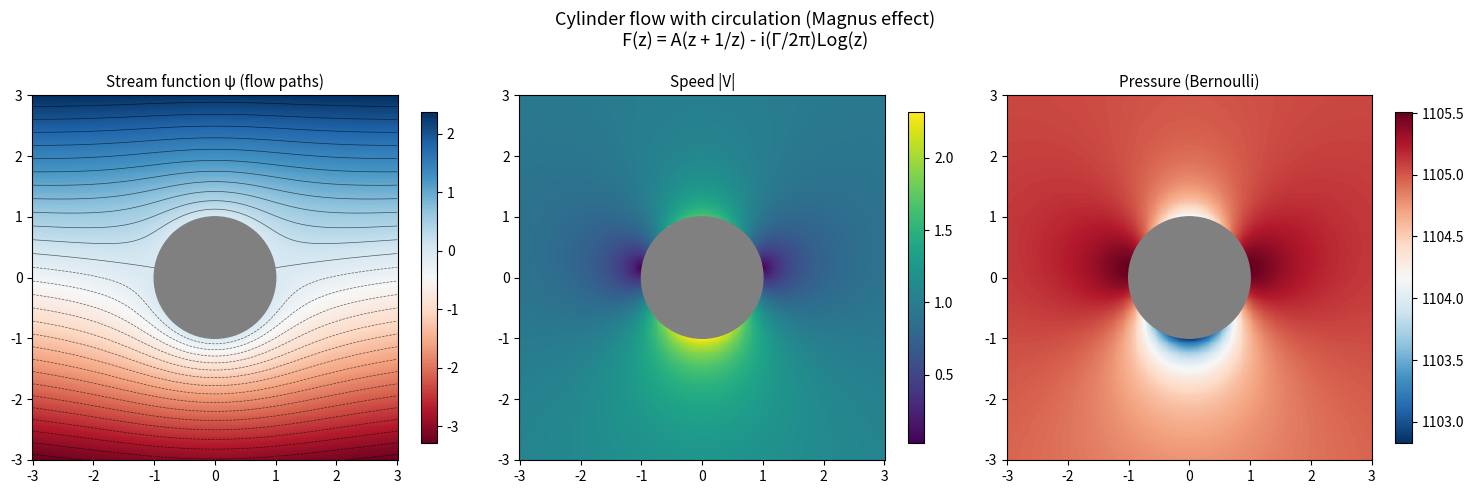

Write Python code to recreate this figure. (Note: this script raises an exception after producing the figure.)
"""
complex_potential.py
====================
Core engine for 2D irrotational, incompressible fluid flow.

Mathematical foundation: Brown & Churchill Secs 124-125.
Every flow is encoded as an analytic function F(z) = phi + i*psi.
  - phi(x,y): velocity potential  (equipotentials phi=c are perpendicular to flow)
  - psi(x,y): stream function     (streamlines psi=c are the flow paths)
  - V(z) = F'(z)_conjugate        velocity field (Sec 125, eq 3)

The key insight: Laplace's equation is automatically satisfied by the real
and imaginary parts of ANY analytic function. So we build complex potentials
by composing elementary analytic functions, and fluid dynamics falls out for free.
"""

import numpy as np
from typing import Callable
ComplexPotential = Callable[[np.ndarray], np.ndarray]

def uniform_flow(A: float = 1.0, angle: float = 0.0) -> ComplexPotential:
    """
    Uniform flow of speed A at angle (radians) to the x-axis.
    F(z) = A * e^{-i*angle} * z
    V = A * e^{i*angle}  — constant everywhere.
    """
    direction = A * np.exp(-1j * angle)
    def F(z):
        return direction * z
    F.__doc__ = f"Uniform flow: speed={A:.3f}, angle={np.degrees(angle):.1f}°"
    return F


def source_sink(strength: float, z0: complex = 0.0) -> ComplexPotential:
    """
    Source (strength > 0) or sink (strength < 0) at z0.
    F(z) = (strength / 2pi) * Log(z - z0)
    Streamlines: radial lines from z0. Equipotentials: circles around z0.
    """
    def F(z):
        return (strength / (2 * np.pi)) * np.log(z - z0)
    return F


def vortex(circulation: float, z0: complex = 0.0) -> ComplexPotential:
    """
    Point vortex with given circulation Gamma at z0.
    F(z) = -i * (Gamma / 2pi) * Log(z - z0)
    A vortex is a source rotated by 90°: streamlines become circles.
    """
    def F(z):
        return -1j * (circulation / (2 * np.pi)) * np.log(z - z0)
    return F


def doublet(strength: float, z0: complex = 0.0) -> ComplexPotential:
    """
    Doublet (source-sink pair in the limit of zero separation).
    F(z) = strength / (2pi * (z - z0))
    Used internally to construct the cylinder flow.
    """
    def F(z):
        return strength / (2 * np.pi * (z - z0))
    return F


def corner_flow(A: float = 1.0, n: float = 2.0) -> ComplexPotential:
    """
    Flow in a wedge of half-angle pi/(2n).
    F(z) = A * z^n
    n=2: flow around a 90-degree corner (Sec 126, Example 1)
    n=1: uniform flow
    n=0.5: flow around a flat plate edge
    Stream function: psi = A * r^n * sin(n*theta)
    """
    def F(z):
        return A * z**n
    return F


def cylinder_flow(A: float = 1.0, radius: float = 1.0,
                  circulation: float = 0.0) -> ComplexPotential:
    """
    Flow past a cylinder of given radius (Sec 126, Example 2).
    F(z) = A*(z + radius^2/z) - i*(Gamma/2pi)*Log(z)

    The Joukowski-like map w = z + R^2/z sends the circle |z|=R
    to the segment [-2R, 2R] on the real axis, mapping the exterior
    of the cylinder to the upper half-plane.

    With circulation != 0: Magnus effect — the cylinder experiences lift.
    Kutta-Joukowski theorem: L = rho * A * Gamma (per unit span).

    Stagnation points (V=0): z = (iGamma/4piA) +/- sqrt(R^2 - (Gamma/4piA)^2)
    """
    R2 = radius**2
    def F(z):
        return A * (z + R2 / z) - 1j * (circulation / (2 * np.pi)) * np.log(z)
    return F


def superpose(*potentials: ComplexPotential) -> ComplexPotential:
    """
    Superpose multiple complex potentials.
    Since Laplace's equation is linear, any sum of solutions is a solution.
    This is the mathematical basis of the wave superposition in Phase 3.
    """
    def F(z):
        return sum(f(z) for f in potentials)
    return F

def compute_fields(F: ComplexPotential, x: np.ndarray, y: np.ndarray,
                   eps: float = 1e-8):
    """
    Given a complex potential F and grid arrays x, y, compute:
      phi   : velocity potential
      psi   : stream function
      u, v  : x and y velocity components
      speed : |V|
      pressure : relative pressure from Bernoulli (Sec 124)
                 P/rho = C - 0.5*|V|^2

    Velocity is computed via complex differentiation: V = conj(F'(z))
    We use a small finite difference for F' to handle any F.
    """
    Z = x + 1j * y
    FZ = F(Z)
    phi = np.real(FZ)
    psi = np.imag(FZ)
    dz = eps * (1 + 1j)
    Fprime = (F(Z + dz) - F(Z - dz)) / (2 * dz)
    V = np.conj(Fprime)
    u = np.real(V)
    v = np.imag(V)
    speed = np.abs(V)
    pressure = -0.5 * speed**2
    pressure -= pressure.mean()

    return {
        'phi': phi,
        'psi': psi,
        'u': u,
        'v': v,
        'speed': speed,
        'pressure': pressure,
    }

def joukowski_map(z: np.ndarray, c: float = 1.0) -> np.ndarray:
    """
    Joukowski transformation: w = z + c^2/z
    Maps a circle of radius R > c to an airfoil-like curve.
    At R = c: maps the circle to the flat plate [-2c, 2c].
    The cylinder flow F(w) pulls back to the z-plane as F(z + c^2/z).
    """
    return z + c**2 / z


def apply_conformal_map(F_w: ComplexPotential,
                        map_fn: Callable) -> ComplexPotential:
    """
    If F_w is the complex potential in the w-plane and w = map_fn(z),
    then F_z(z) = F_w(map_fn(z)) is the potential in the z-plane.
    This is the core of Sec 126: solve in a simple domain, pull back.
    """
    def F_z(z):
        return F_w(map_fn(z))
    return F_z

def find_stagnation_points(F: ComplexPotential, x_range, y_range,
                           nx=400, ny=400, threshold=0.05):
    """
    Find points where |V| < threshold (approximate stagnation points).
    These are the points of maximum pressure (Bernoulli: Sec 124).
    """
    x = np.linspace(*x_range, nx)
    y = np.linspace(*y_range, ny)
    X, Y = np.meshgrid(x, y)
    fields = compute_fields(F, X, Y)
    speed = fields['speed']
    mask = speed < threshold * speed.max()
    ys, xs = np.where(mask)
    if len(xs) == 0:
        return []
    pts = [(x[xi], y[yi]) for xi, yi in zip(xs[::10], ys[::10])]
    return pts


if __name__ == '__main__':
    import matplotlib.pyplot as plt

    x = np.linspace(-3, 3, 400)
    y = np.linspace(-3, 3, 400)
    X, Y = np.meshgrid(x, y)
    F = cylinder_flow(A=1.0, radius=1.0, circulation=2.0)
    fields = compute_fields(F, X, Y)
    R = np.sqrt(X**2 + Y**2)
    mask = R < 1.0

    fig, axes = plt.subplots(1, 3, figsize=(15, 5))
    fig.suptitle("Cylinder flow with circulation (Magnus effect)\n"
                 "F(z) = A(z + 1/z) - i(Γ/2π)Log(z)", fontsize=13)

    for ax, key, title, cmap in zip(
        axes,
        ['psi', 'speed', 'pressure'],
        ['Stream function ψ (flow paths)', 'Speed |V|', 'Pressure (Bernoulli)'],
        ['RdBu', 'viridis', 'RdBu_r']
    ):
        data = np.ma.masked_where(mask, fields[key])
        im = ax.pcolormesh(X, Y, data, cmap=cmap, shading='auto')
        if key == 'psi':
            ax.contour(X, Y, np.ma.masked_where(mask, fields['psi']),
                       levels=30, colors='k', linewidths=0.5, alpha=0.6)
        circle = plt.Circle((0, 0), 1.0, color='gray', zorder=5)
        ax.add_patch(circle)
        ax.set_aspect('equal')
        ax.set_title(title, fontsize=11)
        plt.colorbar(im, ax=ax, shrink=0.8)

    plt.tight_layout()
    plt.savefig('/tmp/cylinder_test.png', dpi=120, bbox_inches='tight')
    print("Test passed — saved to /tmp/cylinder_test.png")
